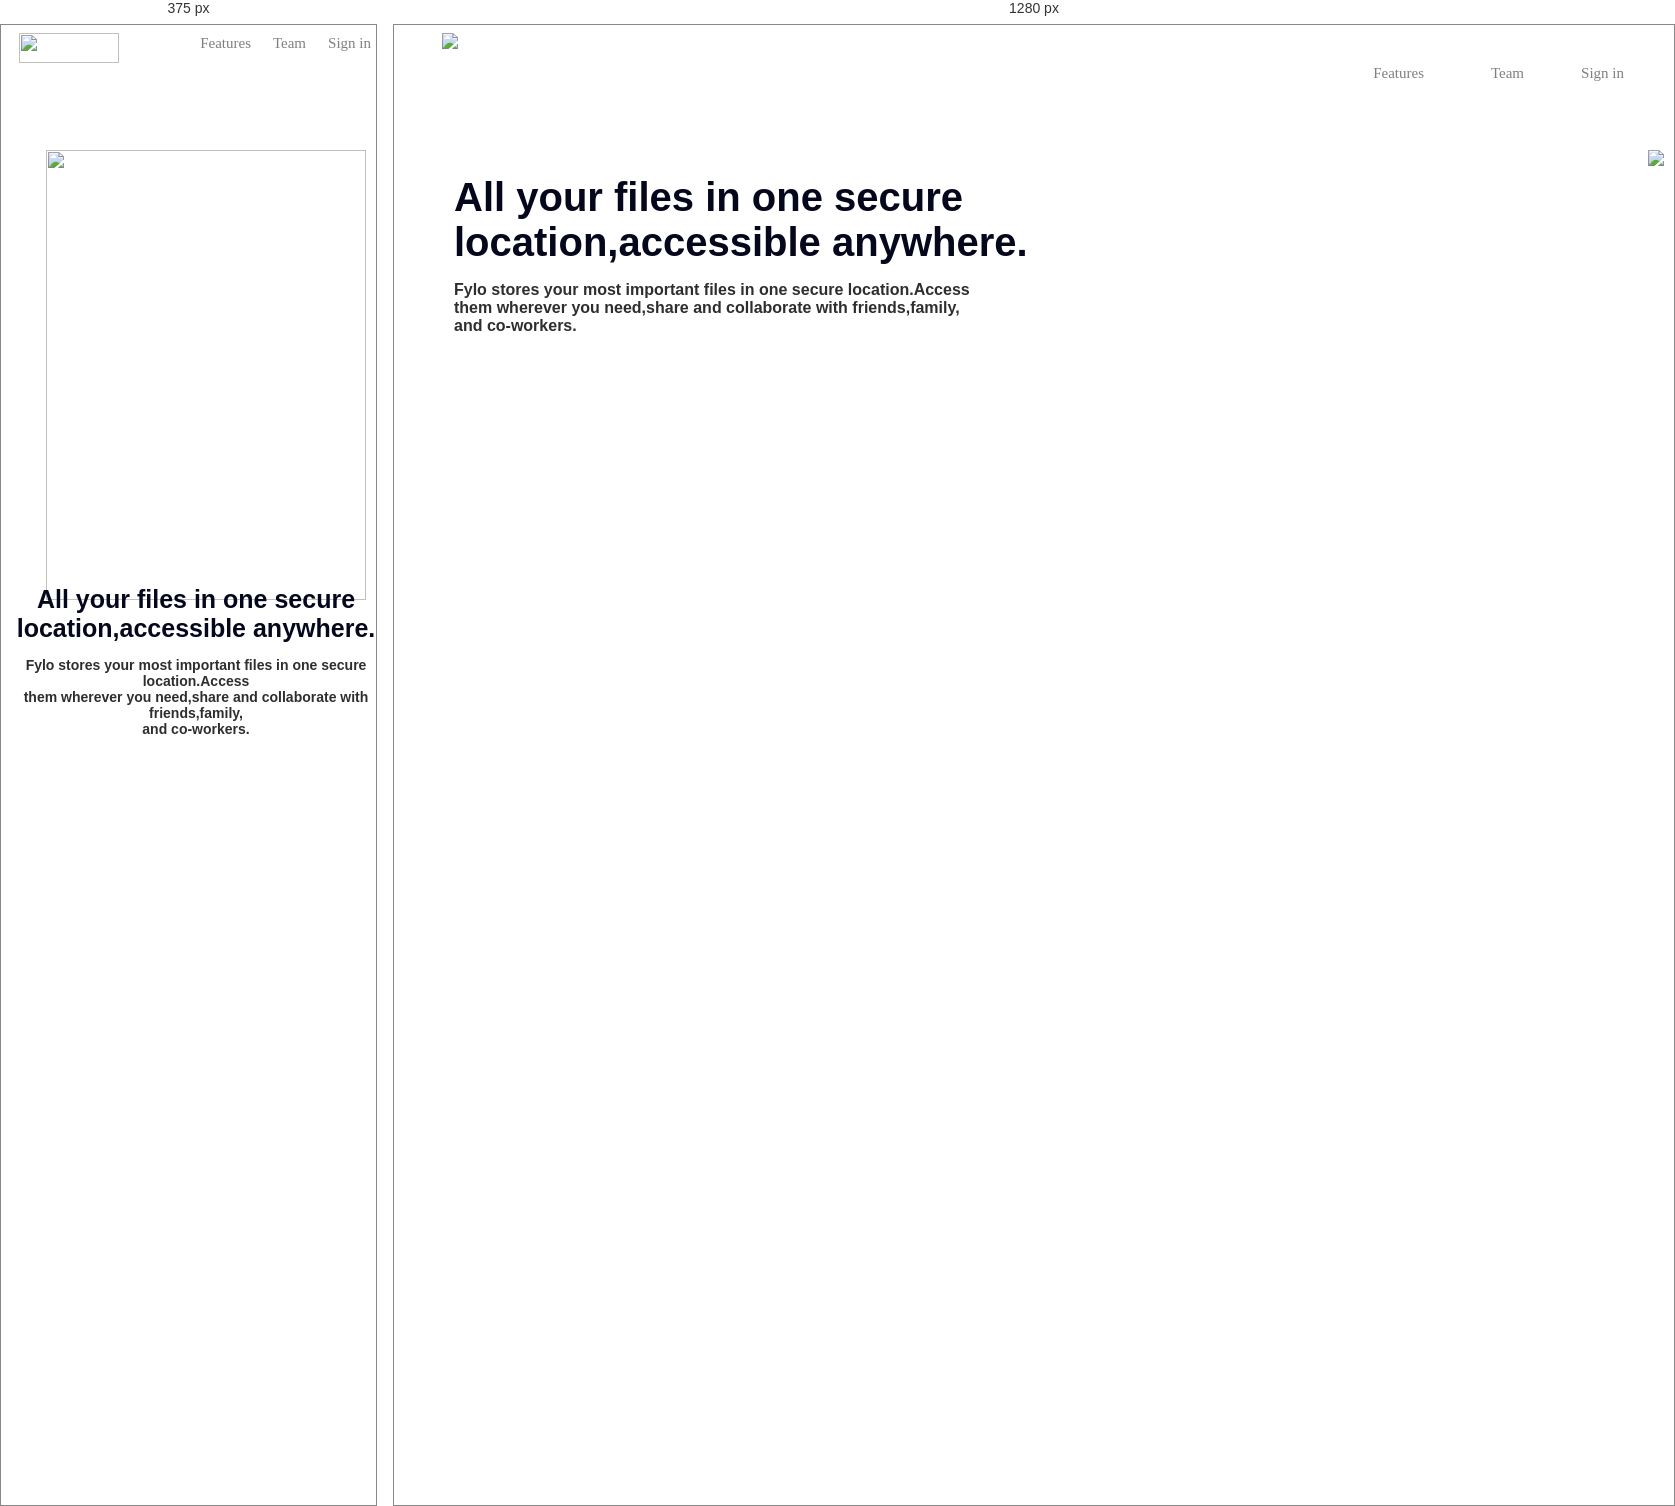
Rendered at 375 px and 1280 px, left to right.

<!-- file: index.html -->
<!DOCTYPE html>
<html lang="en">
<head>
    <meta charset="UTF-8">
    <meta name="viewport" content="width=device-width, initial-scale=1.0">
    <title>Fylo Landing Page</title>
    <link rel="stylesheet" href="style.css">
</head>
<body>
<header>
<div>
<img src="logo.png" height= "70px" class="first"></img>
</div>
<a  href="#" id="one">Features</a>
<a  href="#" id="two">Team</a>
<a  href="#" id="three">Sign in</a>
<img src="illustration1.jpeg" id="pho1"></img>
<div id="text">
    All your files in one secure<br>
    location,accessible anywhere.<br>
    <p id="four"> Fylo stores your most important files in one secure location.Access<br>
        them wherever you need,share and collaborate with friends,family,<br>and co-workers.</p>
</div>
</header>
</body>
</html>

/* @media block from style.css */
@media(min-width:300px) and (max-width:500px){
    .first{
        margin-left: 10px;
        height: 30px;
        width: 100px;
    }
    #one{
        font-size: 15px;
        position: absolute;
        top: 10px;
        right: 125px;
    }
    #two{
        font-size: 15px;
        position: absolute;
        top: 10px;
        right: 70px;
    }
    #three{
        font-size: 15px;
        position: absolute;
        top: 10px;
        right: 5px;
    }
    #pho1{
        height: 450px;
        width: 320px;
        right: 10px;
    }
    #text{
        font-size: 25px;
        position: absolute;
        top: 560px;
        left: 15px;
        text-align: center;
    }
    #four{
        font-size: 14px;
        text-align: center;
        left: 10px;
    }
    input{
        width: 300px;
    }
    button{
        position: absolute;
        width: 280px;
        top: 250px;
        height: 35px;
        left: 20px;
    }
    #pho2{
        height: 70px;
        width: 500px;
        position: relative;
        top: 870px;
    }
    #pho3{
        height: 350px;
        width: 380px;
        position: absolute;
        left: 5px;
        top: 950px;
    }
    #random{
        height: 450px;
        width: 400px;
        position: absolute;
        top: 1300px;
    }
    #six{
        font-size: 20px;
        position: absolute;
        top: 1300px;
        left: 17px;
        text-align: center;
    }
    #seven{
        font-size: 16px;
        text-align: left;
        position: relative;
        left: 0px;
        top: 0px;
        font-weight: 700;
    }
    #eight{
        font-size: 16px;
        text-align: left;
        position: absolute;
        left: 0px;
        top: 80px;
        font-weight: 700;
    }
    #ten{
        position: absolute;
        top: 200px;
        left: 0px;
    }
    #fourteen{
        position: relative;
        top: 1638px;
        height: 300px;
        width: 390px;
    }
    #fifteen{
        font-size: 20px;
        position: absolute;
        text-align: center;
        top: 50px;
        left: 70px;
    }
    #sixteen{
        position: absolute;
        left: 10px;
        top: 80px;
        text-align: center;
        font-size: 14px;
    }
    #seventeen{
        position: absolute;
        top: 180px;
        height: 35px;
        width: 250px;
        left: 43px;
    }
    #eighteen{
        position: absolute;
        top: 230px;
        height: 35px;
        width: 250px;
        left: 43px;
    }
    #twenty{
        position: relative;
        top: 1637px;
        height: 600px;
        width: 400px;
    }
    #logo1{
        position: relative;
        top: 30px;
        left: 40px;
        height: 45px;
    }
    #pho4{
        position: absolute;
        top: 100px;
        left: 30px;
    }
    #number{
        position: absolute;
        top: 100px;
        left: 70px;
    }
    #pho5{
        position: absolute;
        top: 140px;
        left: 30px;
    }
    #twentyone{
        position: absolute;
        top: 140px;
        left: 70px;
    }
    #list-format1{
        position: absolute;
        top: 180px;
        left: 0px;
    }
    #list-format2{
        position: absolute;
        top: 350px;
        left: 0px;
    }
    #fblogo{
        position: absolute;
        top: 520px;
        left: 80px;
    }
    #xlogo{
        position: absolute;
        top: 520px;
        left: 130px;
    }
    #iglogo{
        position: absolute;
        top: 520px;
        left: 180px;
    }
}